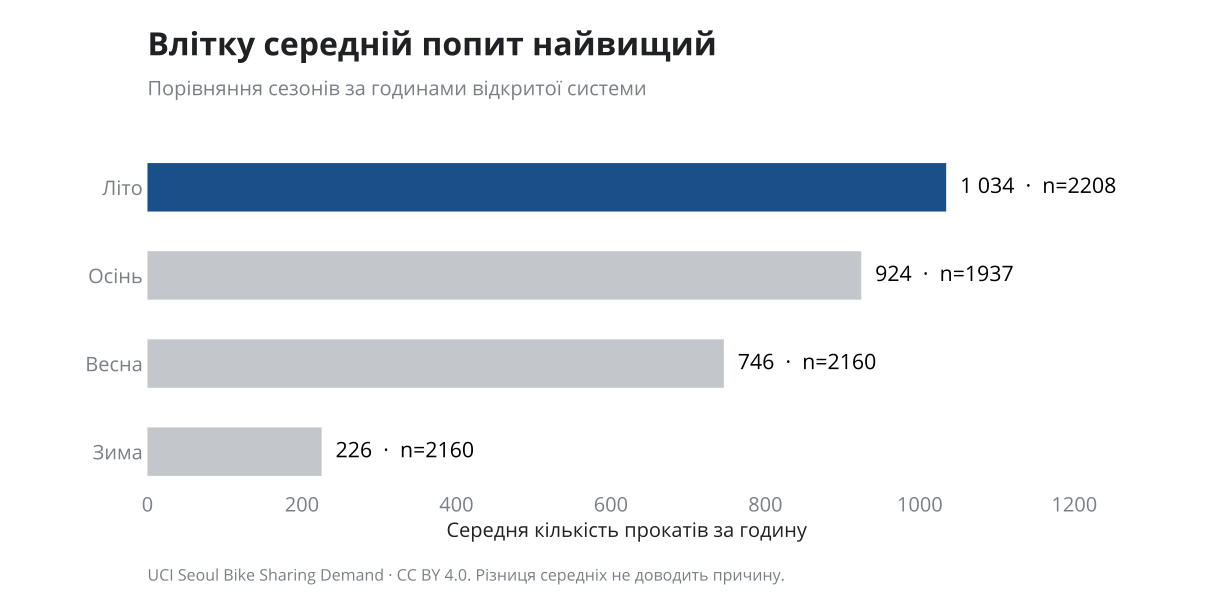

The file beside this chart, header and first rows:
season, mean, n
Summer, 1034, 2208
Autumn, 924.1, 1937
Spring, 746.3, 2160
Winter, 225.5, 2160
